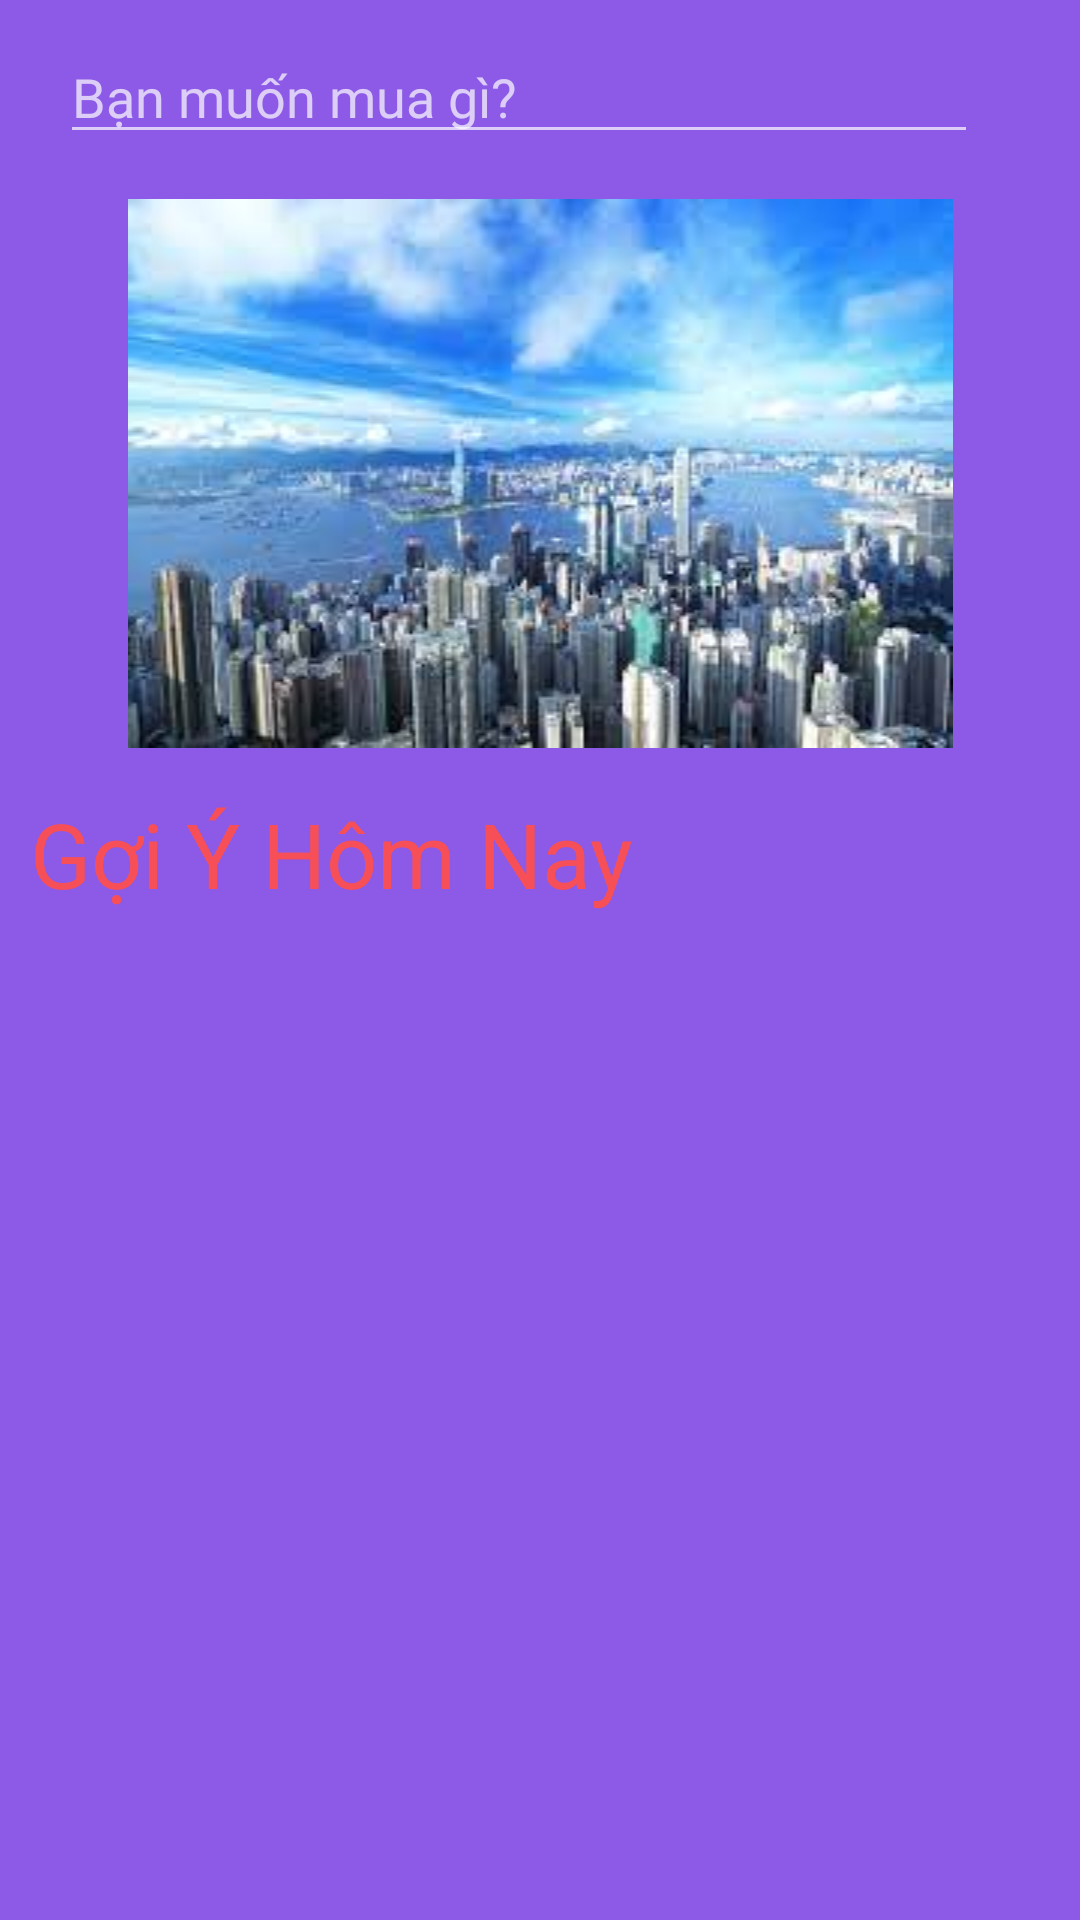

Produce the Android XML layout that renders to this screen, including the resource entries it uses.
<!-- AndroidManifest.xml: application theme Theme.AppCompat.NoActionBar -->
<!-- res/layout/fragment_home.xml -->
<?xml version="1.0" encoding="utf-8"?>
<ScrollView xmlns:android="http://schemas.android.com/apk/res/android"
    xmlns:app="http://schemas.android.com/apk/res-auto"
    xmlns:tools="http://schemas.android.com/tools"
    android:layout_width="match_parent"
    android:layout_height="match_parent"
    android:background="#8C5AE6"
    tools:context=".HomeFragment"
    >

    <LinearLayout
        android:layout_width="match_parent"
        android:layout_height="match_parent"
        android:orientation="vertical">

        <LinearLayout
            android:layout_width="match_parent"
            android:layout_height="wrap_content"
            android:layout_margin="10dp"
            android:orientation="horizontal">
            <EditText
                android:layout_width="wrap_content"
                android:hint="Bạn muốn mua gì?"
                android:fontFamily="@font/poppinregular"
                android:layout_marginLeft="10dp"
                android:imeOptions="actionSearch"
                android:id="@+id/search"
                android:layout_weight="1"
                android:enabled="true" android:layout_height="wrap_content"/>

            <ImageButton
                android:id="@+id/imageButton2"
                android:layout_width="wrap_content"
                android:layout_height="match_parent"
                android:backgroundTint="#0003A9F4"
                android:src="@drawable/ic_search2" />
        </LinearLayout>

        <LinearLayout
            android:layout_width="match_parent"
            android:layout_height="wrap_content"
            android:layout_marginBottom="10dp"
            android:orientation="horizontal">
            <ImageView
                android:id="@+id/imageView2"
                android:layout_width="wrap_content"
                android:layout_height="wrap_content"
                android:layout_margin="5dp"
                android:layout_weight="1"
                android:src="@drawable/download" />
        </LinearLayout>

        <LinearLayout
            android:layout_width="match_parent"
            android:layout_height="match_parent"
            android:orientation="vertical">

            <TextView
                android:id="@+id/textView2"
                android:layout_width="wrap_content"
                android:layout_height="wrap_content"
                android:layout_marginLeft="10dp"
                android:layout_marginBottom="10dp"
                android:text="Gợi Ý Hôm Nay"
                android:textColor="#F2FD4F4F"
                android:textSize="30dp" />

            <androidx.recyclerview.widget.RecyclerView
                android:id="@+id/recyclerViewHome"
                android:layout_width="match_parent"
                android:layout_height="wrap_content"
                android:padding="10dp"
                />
        </LinearLayout>


    </LinearLayout>

</ScrollView>
<!-- resources referenced by this layout -->
<resources>
  <!-- drawable download: jpg bitmap (drawable, 10253 bytes) -->
</resources>
